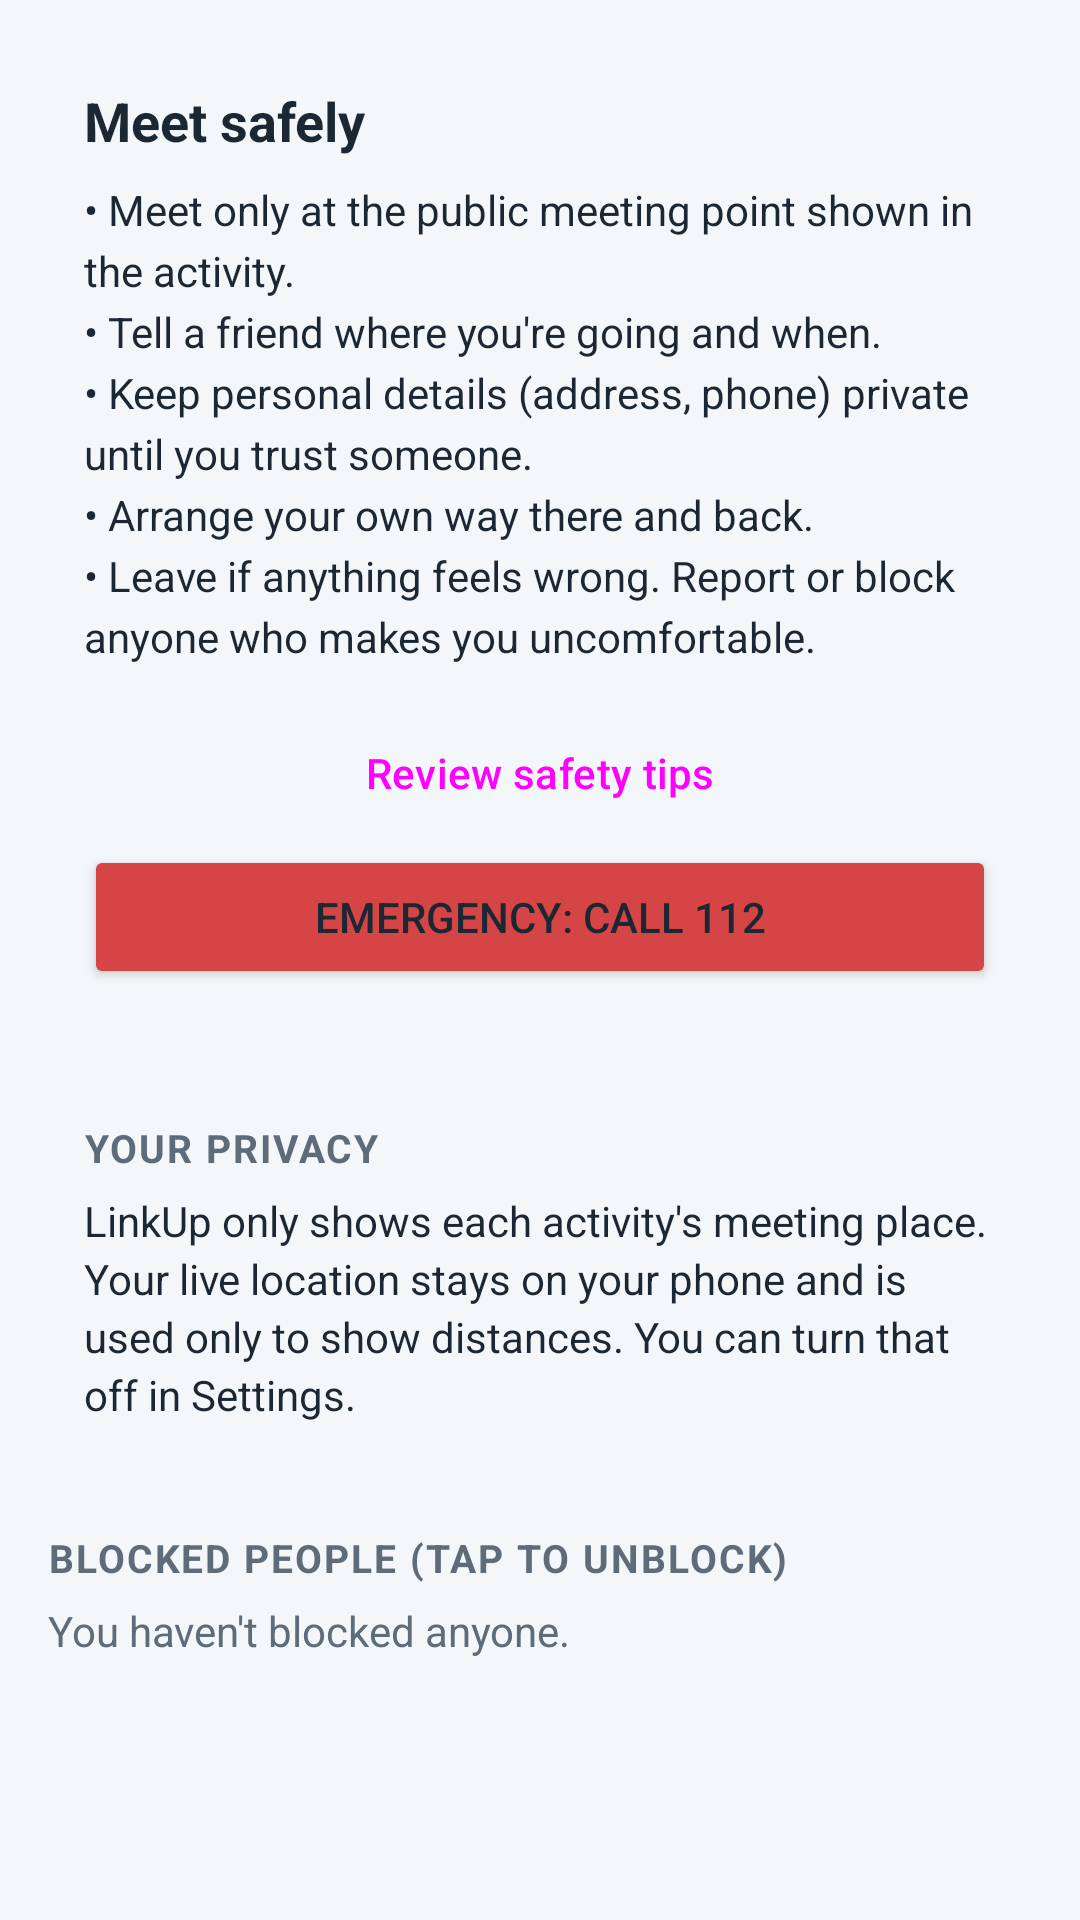

Here is an Android app screen rendered from its layout file. Give the layout XML and the strings, colors and styles it references.
<!-- AndroidManifest.xml: application theme Theme.LinkUp -->
<!-- res/layout/header_safety.xml -->
<?xml version="1.0" encoding="utf-8"?>
<LinearLayout xmlns:android="http://schemas.android.com/apk/res/android"
    android:layout_width="match_parent"
    android:layout_height="wrap_content"
    android:orientation="vertical"
    android:padding="12dp">

    <LinearLayout
        style="@style/LinkUp.Card"
        android:layout_width="match_parent"
        android:layout_height="wrap_content"
        android:orientation="vertical">

        <TextView
            android:layout_width="wrap_content"
            android:layout_height="wrap_content"
            android:drawableStart="@drawable/ic_shield"
            android:drawablePadding="8dp"
            android:drawableTint="@color/primary"
            android:gravity="center_vertical"
            android:text="@string/safety_title"
            android:textColor="@color/ink"
            android:textSize="18sp"
            android:textStyle="bold" />

        <TextView
            android:layout_width="match_parent"
            android:layout_height="wrap_content"
            android:layout_marginTop="8dp"
            android:lineSpacingExtra="4dp"
            android:text="@string/safety_tips_short"
            android:textColor="@color/ink" />

        <Button
            android:id="@+id/safety_tips"
            style="@style/Widget.Material3.Button.OutlinedButton"
            android:layout_width="match_parent"
            android:layout_height="wrap_content"
            android:layout_marginTop="12dp"
            android:text="@string/safety_review" />

        <Button
            android:id="@+id/safety_emergency"
            android:layout_width="match_parent"
            android:layout_height="wrap_content"
            android:backgroundTint="@color/status_cancelled"
            android:text="@string/safety_emergency" />
    </LinearLayout>

    <LinearLayout
        style="@style/LinkUp.Card"
        android:layout_width="match_parent"
        android:layout_height="wrap_content"
        android:layout_marginTop="12dp"
        android:orientation="vertical">

        <TextView
            style="@style/LinkUp.SectionTitle"
            android:layout_width="wrap_content"
            android:layout_height="wrap_content"
            android:text="@string/section_privacy" />

        <TextView
            android:layout_width="match_parent"
            android:layout_height="wrap_content"
            android:layout_marginTop="6dp"
            android:lineSpacingExtra="3dp"
            android:text="@string/safety_privacy"
            android:textColor="@color/ink" />
    </LinearLayout>

    <TextView
        style="@style/LinkUp.SectionTitle"
        android:layout_width="wrap_content"
        android:layout_height="wrap_content"
        android:layout_marginStart="4dp"
        android:layout_marginTop="20dp"
        android:text="@string/section_blocked" />

    <TextView
        android:id="@+id/safety_none_blocked"
        android:layout_width="wrap_content"
        android:layout_height="wrap_content"
        android:layout_marginStart="4dp"
        android:layout_marginTop="6dp"
        android:text="@string/safety_none_blocked"
        android:textColor="@color/ink_muted" />
</LinearLayout>
<!-- resources referenced by this layout -->
<resources>
  <color name="ink">#1B2733</color>
  <color name="ink_muted">#5E6B78</color>
  <color name="primary">#0E8C80</color>
  <color name="status_cancelled">#D64545</color>
  <string name="safety_emergency">Emergency: call 112</string>
  <string name="safety_none_blocked">You haven\'t blocked anyone.</string>
  <string name="safety_privacy">LinkUp only shows each activity\'s meeting place. Your live location stays on your phone and is used only to show distances. You can turn that off in Settings.</string>
  <string name="safety_review">Review safety tips</string>
  <string name="safety_tips_short">• Meet only at the public meeting point shown in the activity.\n• Tell a friend where you\'re going and when.\n• Keep personal details (address, phone) private until you trust someone.\n• Arrange your own way there and back.\n• Leave if anything feels wrong. Report or block anyone who makes you uncomfortable.</string>
  <string name="safety_title">Meet safely</string>
  <string name="section_blocked">Blocked people (tap to unblock)</string>
  <string name="section_privacy">Your privacy</string>
  <style name="LinkUp.Card">
          <item name="android:background">@drawable/bg_card</item>
          <item name="android:padding">16dp</item>
      </style>
  <style name="LinkUp.SectionTitle">
          <item name="android:textSize">13sp</item>
          <item name="android:textStyle">bold</item>
          <item name="android:textAllCaps">true</item>
          <item name="android:letterSpacing">0.05</item>
          <item name="android:textColor">@color/ink_muted</item>
      </style>
  <style name="Theme.LinkUp" parent="Theme.Material3.Light.NoActionBar">
          <item name="colorPrimary">@color/primary</item>
          <item name="colorPrimaryDark">@color/primary_dark</item>
          <item name="colorOnPrimary">@color/white</item>
          <item name="colorPrimaryContainer">@color/primary_light</item>
          <item name="colorOnPrimaryContainer">@color/primary_dark</item>
          <item name="colorSecondary">@color/accent</item>
          
          <item name="colorSecondaryContainer">@color/primary_light</item>
          <item name="colorOnSecondaryContainer">@color/primary_dark</item>
          <item name="colorAccent">@color/primary</item>
          <item name="android:colorBackground">@color/background</item>
          <item name="android:statusBarColor">@color/primary_dark</item>
          <item name="android:windowLightStatusBar">false</item>
          <item name="android:textColorPrimary">@color/ink</item>
          <item name="android:textColorSecondary">@color/ink_muted</item>
      </style>
  <color name="primary_dark">#0A6B62</color>
  <color name="white">#FFFFFF</color>
  <color name="primary_light">#D7F2EE</color>
  <color name="accent">#F59E0B</color>
  <color name="background">#F4F7F9</color>
</resources>
